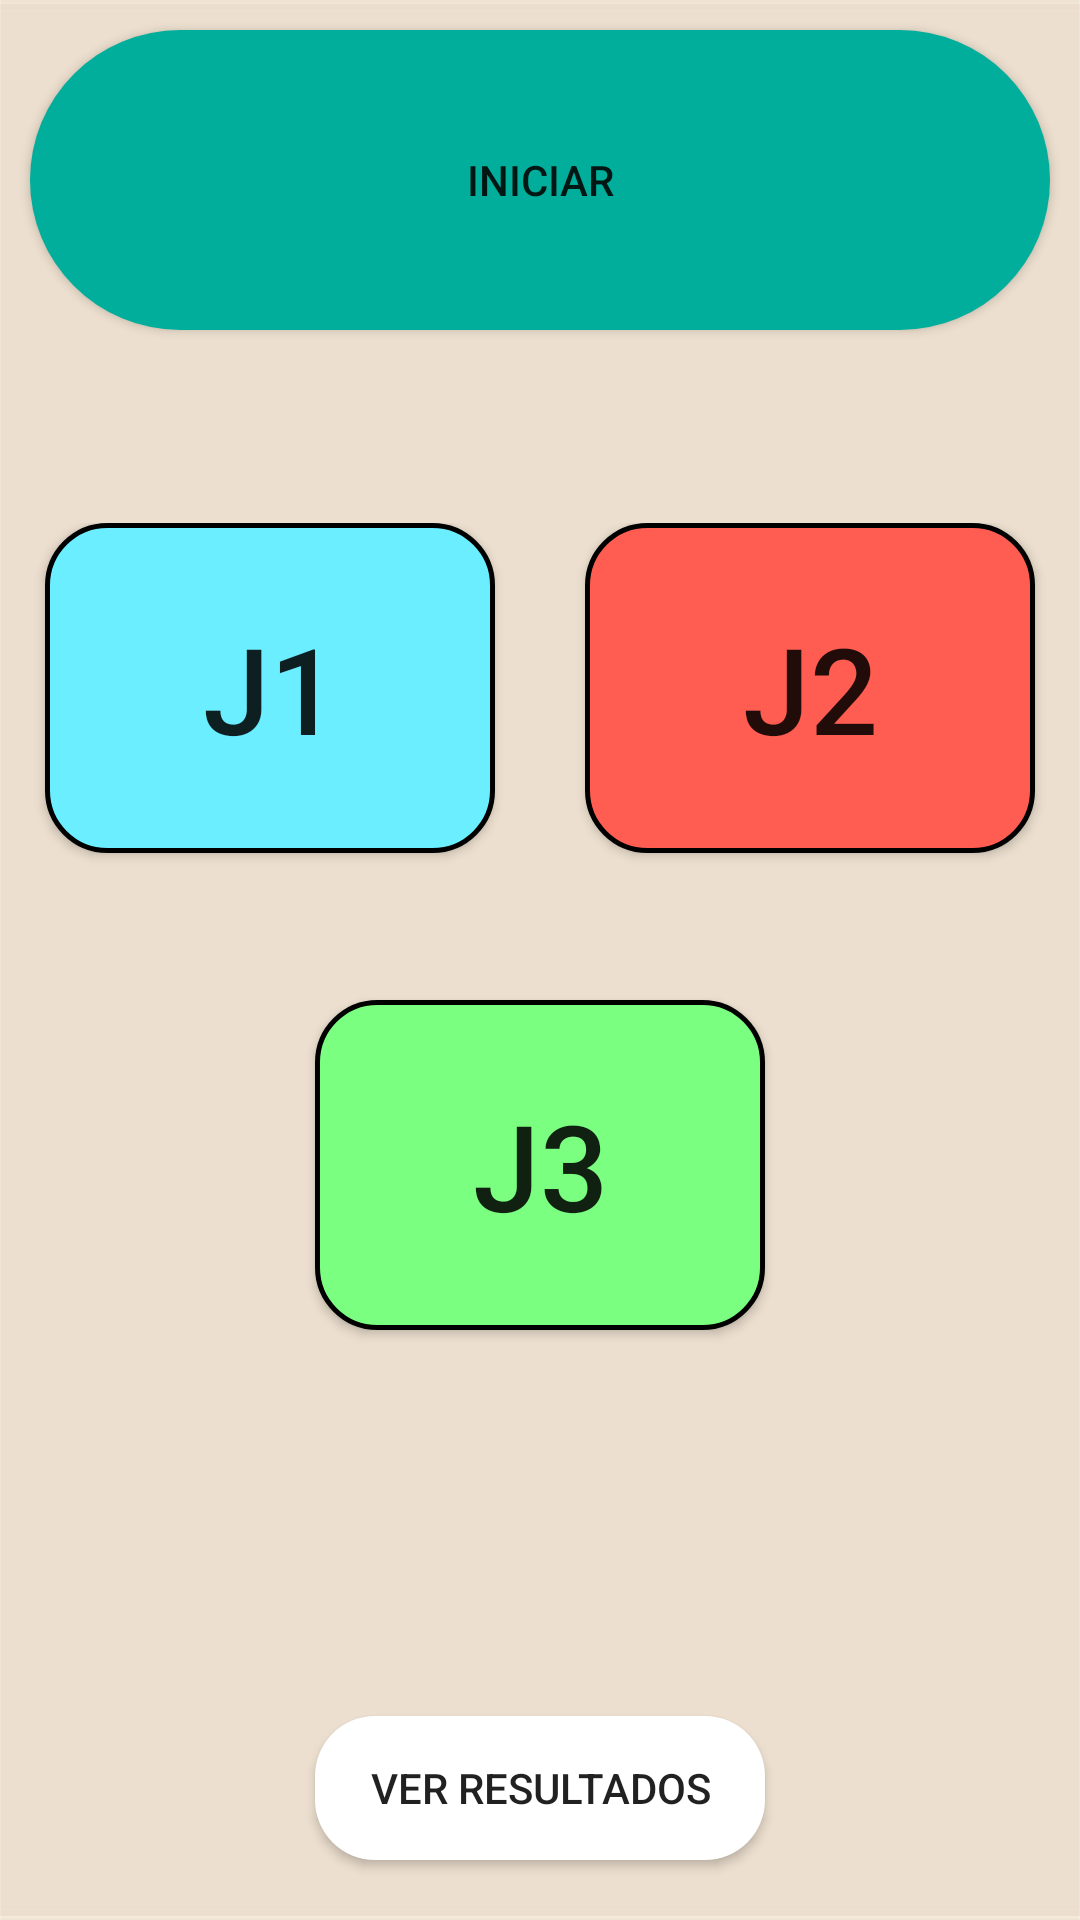

Android layout source for this screen:
<!-- AndroidManifest.xml: application theme AppTheme -->
<!-- res/layout/juego3j.xml -->
<?xml version="1.0" encoding="utf-8"?>

<LinearLayout xmlns:android="http://schemas.android.com/apk/res/android"
    xmlns:app="http://schemas.android.com/apk/res-auto"
    xmlns:tools="http://schemas.android.com/tools"
    android:orientation="vertical"
    android:layout_width="match_parent"
    android:layout_height="match_parent"
    android:background="@drawable/fondo3"
    tools:context=".tempo_3jugadores">

    <Button
        android:id="@+id/empezar"
        android:layout_width="match_parent"
        android:layout_height="100dp"
        android:text="Iniciar"
        android:layout_gravity="center"
        android:background="@drawable/btn_ritmo"
        android:layout_margin="10dp"
        tools:ignore="MissingConstraints" />

    <TextView
        android:id="@+id/rondas"
        android:layout_width="wrap_content"
        android:layout_height="wrap_content"
        android:layout_gravity="center"
        android:textSize="18sp" />

    <LinearLayout
        android:layout_width="match_parent"
        android:layout_height="wrap_content"
        android:layout_marginTop="30dp"
        android:orientation="horizontal">

        <LinearLayout
            android:layout_width="wrap_content"
            android:layout_height="wrap_content"
            android:layout_weight="1"
            android:orientation="vertical">

            <Button
                android:id="@+id/j1"
                android:layout_width="150dp"
                android:layout_height="110dp"
                android:text="@string/jugador1"
                android:textSize="40sp"
                android:background="@drawable/boton"
                android:layout_gravity="center"/>

            <TextView
                android:id="@+id/j1p"
                android:layout_width="wrap_content"
                android:layout_height="wrap_content"
                android:layout_marginTop="10dp"
                android:textColor="@color/negro"
                android:layout_gravity="center"/>
        </LinearLayout>

        <LinearLayout
            android:layout_width="wrap_content"
            android:layout_height="wrap_content"
            android:layout_weight="1"
            android:orientation="vertical">

            <Button
                android:id="@+id/j2"
                android:layout_width="150dp"
                android:layout_height="110dp"
                android:text="@string/jugador2"
                android:textSize="40sp"
                android:background="@drawable/boton2"
                android:layout_gravity="center"/>

            <TextView
                android:id="@+id/j2p"
                android:layout_width="wrap_content"
                android:layout_height="wrap_content"
                android:layout_gravity="center"
                android:textColor="@color/negro"
                android:layout_marginTop="10dp" />
        </LinearLayout>
    </LinearLayout>

    <Button
        android:id="@+id/j3"
        android:layout_width="150dp"
        android:layout_height="110dp"
        android:layout_marginTop="20dp"
        android:layout_gravity="center"
        android:background="@drawable/boton3"
        android:text="@string/jugador3"
        android:textSize="40sp"/>

    <TextView
        android:id="@+id/j3p"
        android:layout_width="wrap_content"
        android:layout_height="wrap_content"
        android:layout_marginTop="10dp"
        android:textColor="@color/negro"
        android:layout_gravity="center"/>

    <LinearLayout
        android:layout_width="match_parent"
        android:layout_height="match_parent"
        android:gravity="bottom"
        android:orientation="vertical">

        <Button
            android:id="@+id/resul"
            android:layout_width="150dp"
            android:layout_height="wrap_content"
            android:layout_marginBottom="20dp"
            android:background="@drawable/btn_resultados"
            android:text="Ver resultados"
            android:layout_gravity="center"/>
    </LinearLayout>

</LinearLayout>
<!-- resources referenced by this layout -->
<resources>
  <color name="negro">#000000</color>
  <!-- drawable boton (drawable) -->
  <?xml version="1.0" encoding="utf-8"?>
  
  <shape xmlns:android="http://schemas.android.com/apk/res/android"
      xmlns:tools="http://schemas.android.com/tools"
      android:shape="rectangle"
      tools:ignore="MissingDefaultResource">
      <solid android:color="#6BEEFF" />
      <corners android:radius="20dp" />
      <stroke
          android:width="5px"
          android:color="#000000" />
  </shape>
  <!-- drawable boton2 (drawable) -->
  <?xml version="1.0" encoding="utf-8"?>
  
  <shape xmlns:android="http://schemas.android.com/apk/res/android"
      xmlns:tools="http://schemas.android.com/tools"
      android:shape="rectangle"
      tools:ignore="MissingDefaultResource">
      <solid android:color="#FF5D51" />
      <corners android:radius="20dp" />
      <stroke
          android:width="5px"
          android:color="#000000" />
  </shape>
  <!-- drawable boton3 (drawable) -->
  <?xml version="1.0" encoding="utf-8"?>
  
  <shape xmlns:android="http://schemas.android.com/apk/res/android"
      xmlns:tools="http://schemas.android.com/tools"
      android:shape="rectangle"
      tools:ignore="MissingDefaultResource">
      <solid android:color="#7AFF80" />
      <corners android:radius="20dp" />
      <stroke
          android:width="5px"
          android:color="#000000" />
  </shape>
  <!-- drawable btn_resultados (drawable) -->
  <?xml version="1.0" encoding="utf-8"?>
  
  <shape xmlns:android="http://schemas.android.com/apk/res/android"
      xmlns:tools="http://schemas.android.com/tools"
      android:shape="rectangle"
      tools:ignore="MissingDefaultResource">
      <solid android:color="#FFFFFF" />
      <corners android:radius="20dp" />
  
  </shape>
  <!-- drawable btn_ritmo (drawable) -->
  <?xml version="1.0" encoding="utf-8"?>
  
  <shape xmlns:android="http://schemas.android.com/apk/res/android"
      xmlns:tools="http://schemas.android.com/tools"
      android:shape="rectangle"
      tools:ignore="MissingDefaultResource">
      <solid android:color="#00AE9B" />
      <corners android:radius="50dp" />
  
  </shape>
  <!-- drawable fondo3: png bitmap (drawable, 12309 bytes) -->
  <string name="jugador1">J1</string>
  <string name="jugador2">J2</string>
  <string name="jugador3">J3</string>
  <style name="AppTheme" parent="Theme.AppCompat.Light.DarkActionBar">
      
      <item name="colorPrimary">@color/colorPrimary</item>
      <item name="colorPrimaryDark">@color/colorPrimaryDark</item>
      <item name="colorAccent">@color/colorAccent</item>
  </style>
  <color name="colorPrimary">#00D1BB</color>
  <color name="colorPrimaryDark">#0094AE</color>
  <color name="colorAccent">#DC1F64</color>
</resources>
